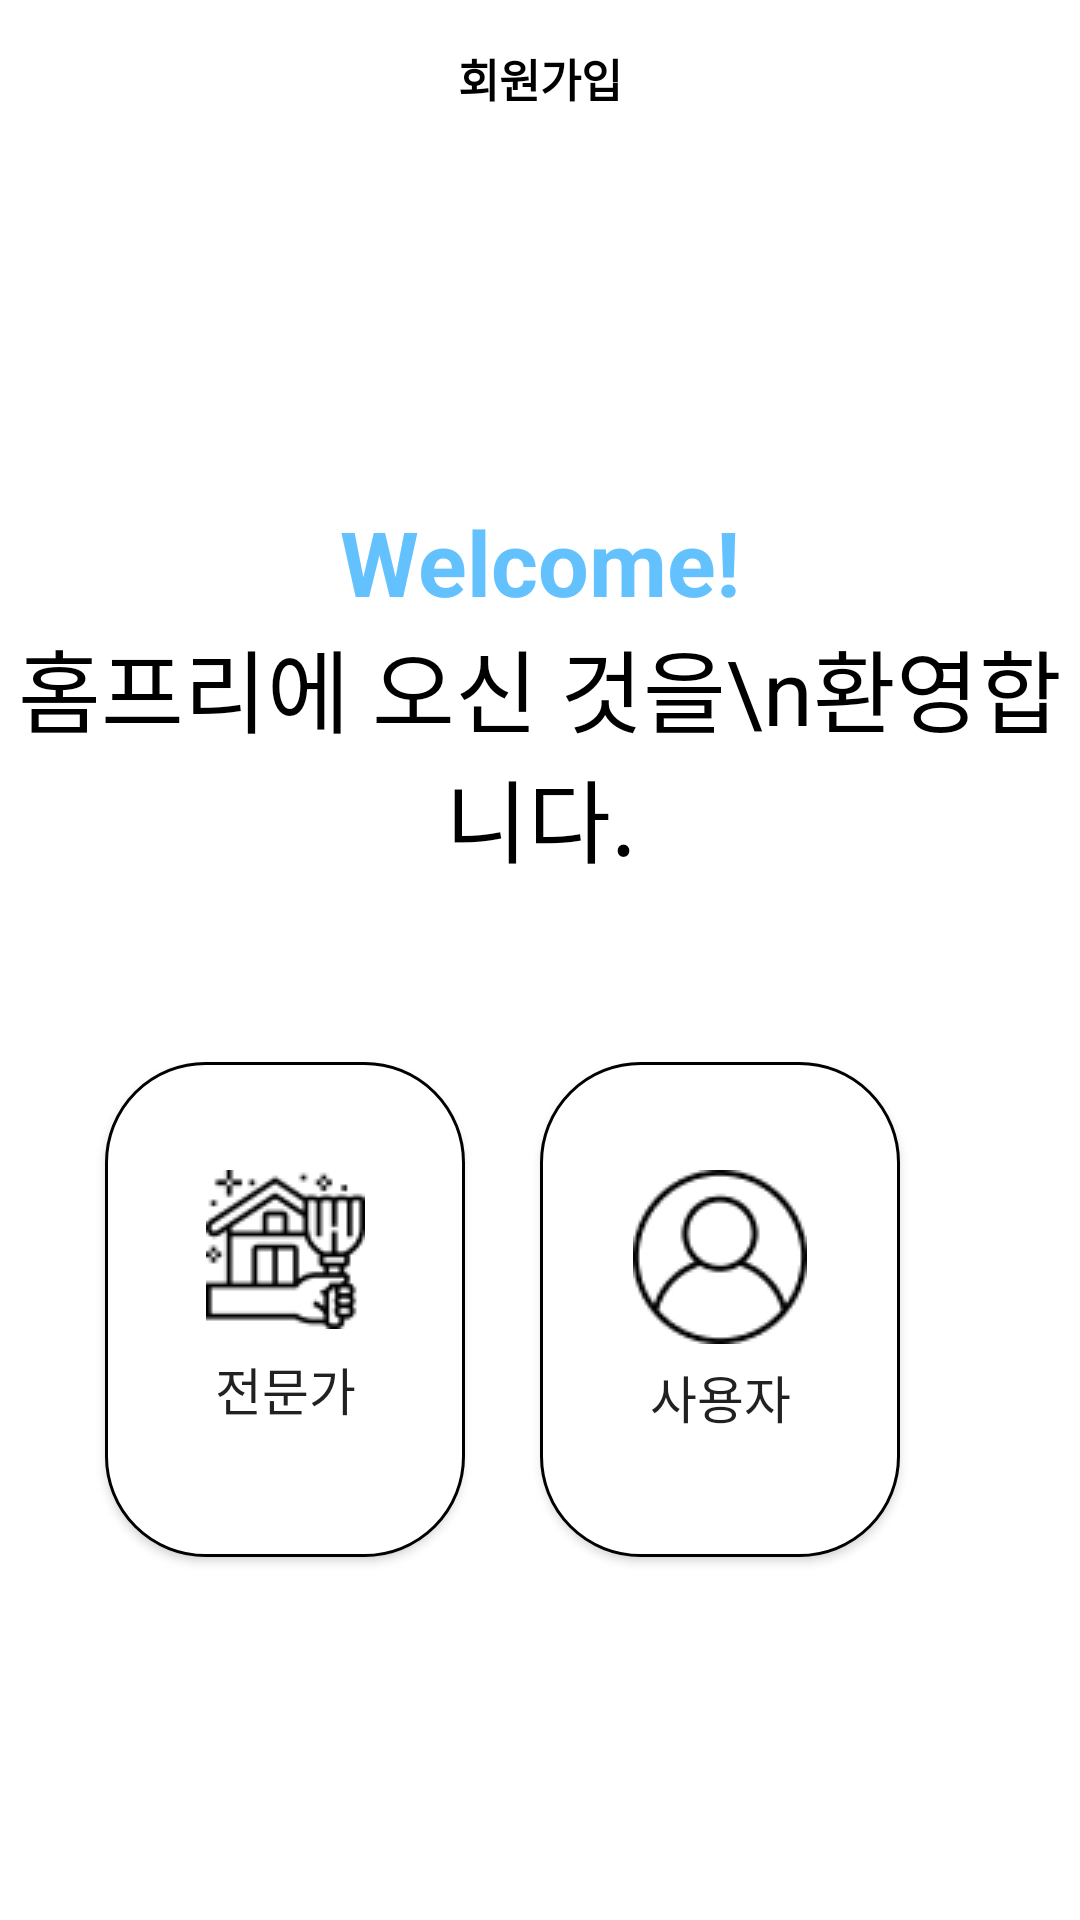

The Android layout XML behind this screen, and the referenced resources:
<!-- AndroidManifest.xml: application theme Theme.YKhomefree -->
<!-- res/layout/activity_signin.xml -->
<?xml version="1.0" encoding="utf-8"?>
<androidx.constraintlayout.widget.ConstraintLayout xmlns:android="http://schemas.android.com/apk/res/android"
    xmlns:app="http://schemas.android.com/apk/res-auto"
    android:layout_width="match_parent"
    android:layout_height="match_parent">

    <TextView
        android:id="@+id/signin1_title"
        android:layout_width="wrap_content"
        android:layout_height="wrap_content"
        android:layout_marginTop="15dp"
        android:text="회원가입"
        android:textColor="@color/black"
        android:textSize="15dp"
        android:textStyle="bold"
        app:layout_constraintEnd_toEndOf="parent"
        app:layout_constraintStart_toStartOf="parent"
        app:layout_constraintTop_toTopOf="parent" />

    <TextView
        android:id="@+id/signin1_welcome"
        android:layout_width="wrap_content"
        android:layout_height="wrap_content"
        android:layout_marginTop="130dp"
        android:text="Welcome!"
        android:textColor="#63c1fe"
        android:textSize="30sp"
        android:textStyle="bold"
        app:layout_constraintEnd_toEndOf="parent"
        app:layout_constraintStart_toStartOf="parent"
        app:layout_constraintTop_toBottomOf="@id/signin1_title" />

    <TextView
        android:id="@+id/signin1_text1"
        android:layout_width="wrap_content"
        android:layout_height="wrap_content"
        android:gravity="center"
        android:text="홈프리에 오신 것을\n환영합니다."
        android:textColor="@color/black"
        android:textSize="30sp"
        app:layout_constraintEnd_toEndOf="parent"
        app:layout_constraintStart_toStartOf="parent"
        app:layout_constraintTop_toBottomOf="@id/signin1_welcome" />

    <androidx.appcompat.widget.AppCompatButton
        android:id="@+id/expert_button"
        android:layout_width="120dp"
        android:layout_height="165dp"
        android:layout_marginTop="60dp"
        android:layout_marginRight="25dp"
        android:background="@drawable/master_user_button_design"
        android:drawableTop="@drawable/master"
        android:padding="36dp"
        android:text="전문가"
        android:textSize="17sp"
        app:layout_constraintEnd_toStartOf="@+id/user_button"
        app:layout_constraintHorizontal_bias="0.5"
        app:layout_constraintHorizontal_chainStyle="packed"
        app:layout_constraintStart_toStartOf="parent"
        app:layout_constraintTop_toBottomOf="@id/signin1_text1" />

    <androidx.appcompat.widget.AppCompatButton
        android:id="@+id/user_button"
        android:layout_width="120dp"
        android:layout_height="165dp"
        android:layout_marginTop="60dp"
        android:layout_marginRight="25dp"
        android:background="@drawable/master_user_button_design"
        android:drawableTop="@drawable/user"
        android:padding="36dp"
        android:text="사용자"
        android:textSize="17sp"
        app:layout_constraintEnd_toEndOf="parent"
        app:layout_constraintHorizontal_bias="0.5"
        app:layout_constraintHorizontal_chainStyle="packed"
        app:layout_constraintStart_toEndOf="@+id/expert_button"
        app:layout_constraintTop_toBottomOf="@id/signin1_text1" />

</androidx.constraintlayout.widget.ConstraintLayout>
<!-- resources referenced by this layout -->
<resources>
  <color name="black">#FF000000</color>
  <!-- drawable master: jpg bitmap (drawable, 4514 bytes) -->
  <!-- drawable master_user_button_design (drawable) -->
  <?xml version="1.0" encoding="utf-8"?>
  <shape xmlns:android="http://schemas.android.com/apk/res/android"
      android:shape="rectangle" android:padding="10dp">
      <solid android:color="@color/white"/>
      <corners
          android:bottomRightRadius="33dp"
          android:bottomLeftRadius="33dp"
          android:topLeftRadius="33dp"
          android:topRightRadius="33dp"/>
      <stroke
          android:width="1dp"/>
  </shape>
  <!-- drawable user: jpg bitmap (drawable, 4379 bytes) -->
  <style name="Theme.YKhomefree" parent="Theme.MaterialComponents.DayNight.NoActionBar">
          
          <item name="colorPrimary">@color/purple_500</item>
          <item name="colorPrimaryVariant">@color/purple_700</item>
          <item name="colorOnPrimary">@color/white</item>
          
          <item name="colorSecondary">@color/teal_200</item>
          <item name="colorSecondaryVariant">@color/teal_700</item>
          <item name="colorOnSecondary">@color/black</item>
          
          <item name="android:statusBarColor" tools:targetApi="l">?attr/colorPrimaryVariant</item>
  
          
      </style>
  <color name="white">#FFFFFFFF</color>
  <color name="purple_500">#FF6200EE</color>
  <color name="purple_700">#FF3700B3</color>
  <color name="teal_200">#FF03DAC5</color>
  <color name="teal_700">#FF018786</color>
</resources>
